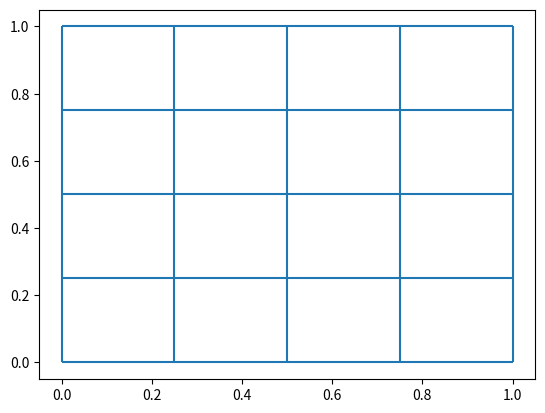

Python code for this plot:
import matplotlib.pyplot as plt
import numpy as np

n=4
h=1/n
print("n=",n)
print("h=",h)

x = np.zeros(n+1)
y = np.zeros(n+1)
xmin = 0
xmax = 1
ymin = 0
ymax = 1
x[0] = xmin
for i in range(n):
    #print("i=",i,"n=",n)
    x[i+1] = xmin + ( i + 1 ) * h

for j in range(n):
    y[j+1] = ymin + ( j + 1 ) * h

for j in range(n+1):
    plt.hlines(y = y[j], xmin = x[0], xmax = x[-1])

for i in range(n+1):
    plt.vlines(x = x[i], ymin = y[0], ymax = y[-1])
    
plt.show()